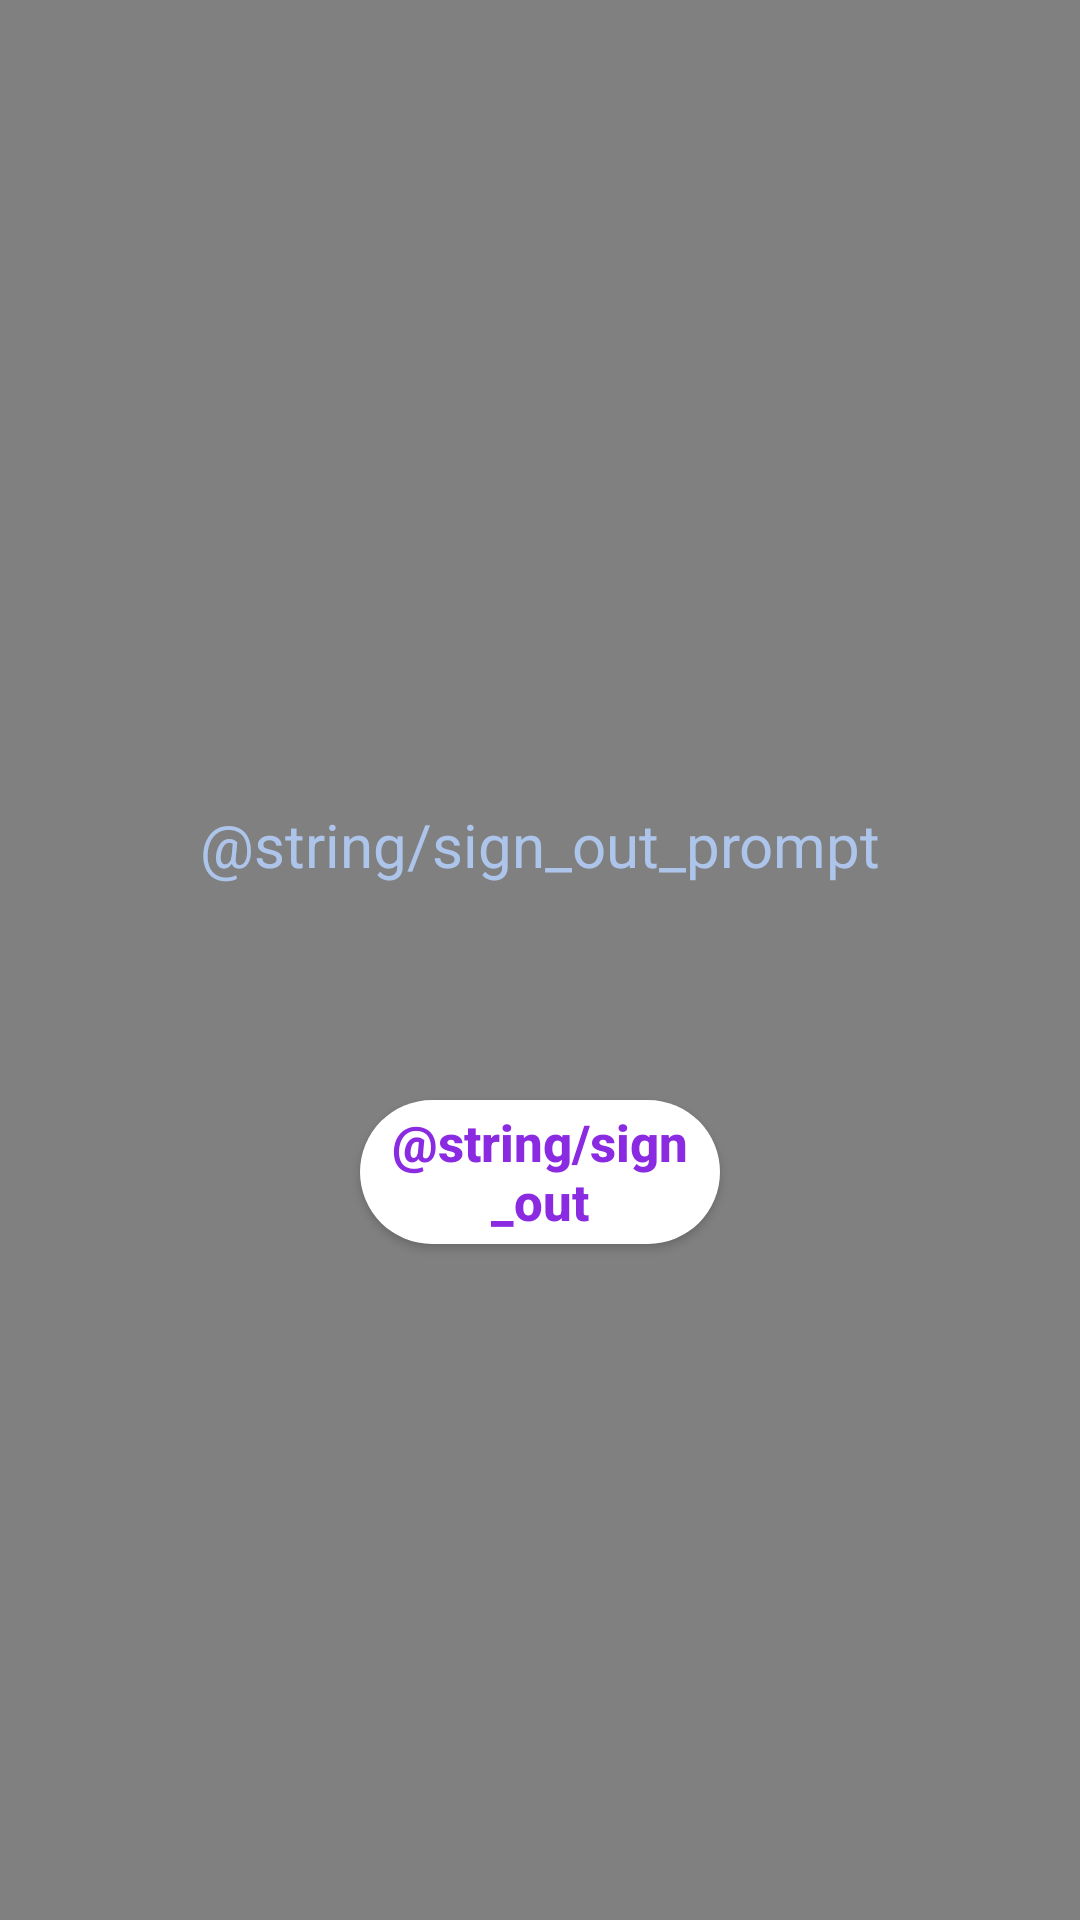

The Android layout XML behind this screen, and the referenced resources:
<!-- AndroidManifest.xml: application theme AppTheme -->
<!-- res/layout/fragment_signout.xml -->
<?xml version="1.0" encoding="utf-8"?>
<androidx.constraintlayout.widget.ConstraintLayout xmlns:android="http://schemas.android.com/apk/res/android"
    xmlns:app="http://schemas.android.com/apk/res-auto"
    xmlns:tools="http://schemas.android.com/tools"
    android:layout_width="match_parent"
    android:layout_height="match_parent"
    android:background="@color/grey">

    <TextView
        android:id="@+id/text_signout"
        android:layout_width="match_parent"
        android:layout_height="wrap_content"
        android:layout_marginStart="8dp"
        android:layout_marginTop="268dp"
        android:layout_marginEnd="8dp"
        android:text="@string/sign_out_prompt"
        android:textAlignment="center"
        android:textColor="@color/light_blue"
        android:textSize="20sp"
        app:layout_constraintEnd_toEndOf="parent"
        app:layout_constraintHorizontal_bias="0.0"
        app:layout_constraintStart_toStartOf="parent"
        app:layout_constraintTop_toTopOf="parent" />

    <Button
        android:id="@+id/sign_out_button"
        android:layout_width="120dp"
        android:layout_height="wrap_content"
        android:layout_gravity="center"
        android:layout_marginStart="146dp"
        android:layout_marginTop="69dp"
        android:layout_marginEnd="146dp"
        android:layout_marginBottom="223dp"
        android:background="@drawable/thistle_super_rounded_rectangle_background"
        android:text="@string/sign_out"
        android:textAllCaps="false"
        android:textColor="@color/blue_violet"
        android:textSize="17sp"
        android:textStyle="bold"
        app:layout_constraintBottom_toBottomOf="parent"
        app:layout_constraintEnd_toEndOf="parent"
        app:layout_constraintStart_toStartOf="parent"
        app:layout_constraintTop_toBottomOf="@+id/text_signout"
        tools:ignore="MissingConstraints" />
</androidx.constraintlayout.widget.ConstraintLayout>
<!-- resources referenced by this layout -->
<resources>
  <color name="blue_violet">#8A2BE2</color>
  <color name="grey">#808080</color>
  <color name="light_blue">#AEC5EB</color>
  <!-- drawable thistle_super_rounded_rectangle_background (drawable) -->
  <?xml version="1.0" encoding="utf-8"?>
  <shape
      xmlns:android="http://schemas.android.com/apk/res/android"
      android:shape="rectangle">
  
      <solid
          android:color="@color/white" >
      </solid>
  
      <corners
          android:radius="200dp" >
      </corners>
  
  </shape>
  <style name="AppTheme" parent="Theme.AppCompat.Light.DarkActionBar">
          
          <item name="colorPrimary">@color/colorPrimary</item>
          <item name="colorPrimaryDark">@color/colorPrimaryDark</item>
          <item name="colorAccent">@color/colorAccent</item>
          <item name="android:windowActionBar">false</item>
          <item name="windowNoTitle">true</item>
      </style>
  <color name="white">#FFFFFF</color>
  <color name="colorPrimary">#673AB7</color>
  <color name="colorPrimaryDark">#673AB7</color>
  <color name="colorAccent">#FFFFFF</color>
</resources>
